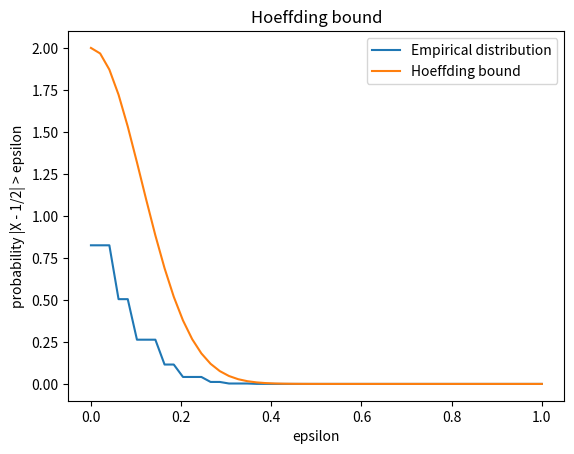

Write Python code to recreate this figure.
import math
import matplotlib.pyplot as plt
import numpy as np

def main(): 
    # print("Generate an N x n matrix of samples from Bernoulli(p) ")
    # p = float(input("Enter bernoulli parameter:\n"))
    # N = int(input("Enter N:\n"))
    # n = int(input("Enter n:\n"))
    p = 0.5 
    N = 200000 
    n = 20 
    bernoulli_matrix = create_bernoullii_matrix(p,N,n) 
    result_mean = [np.mean(bernoulli_matrix[i]) for i in range(N)]
    x_epsilon_random, y_empirical_prob = empirical_prob(result_mean, 50)
    y_hoeffding_bound = [2*math.pow(math.e, (-2)*n*(math.pow(x_epsilon_random[i],2))) for i in range(len(x_epsilon_random))] 
    plot_care(x_epsilon_random, y_empirical_prob, y_hoeffding_bound) 


def empirical_prob(result_mean: list, num_of_epsilon: int ) -> tuple : 
    epsilon_random = np.linspace(0,1,num_of_epsilon)
    y_axis = [] 
    for j in range(num_of_epsilon) : 
        y = [1 if (abs(result_mean[i] - 0.5 ) > epsilon_random[j]) else 0  for i in range(len(result_mean))] 
        y_axis.append(np.mean(y)) 
    
    return epsilon_random, y_axis

def create_bernoullii_matrix(p: int,N:int ,n:int ) -> np.array:
    return np.random.binomial(1,p, size=(N,n))

def plot_care(x,y, hoeffding_bound) : 
    plt.plot(x, y, label="Empirical distribution")
    plt.plot(x, hoeffding_bound,  label="Hoeffding bound")
    plt.title("Hoeffding bound")
    plt.xlabel("epsilon")
    plt.ylabel("probability |X - 1/2| > epsilon")
    plt.legend()
    plt.show()
    
if __name__ == "__main__":
    main()